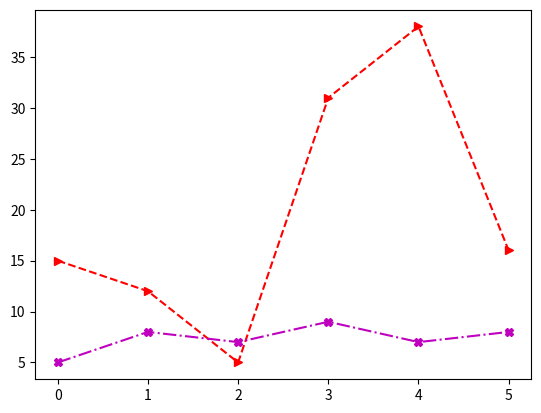

Recreate this plot in Python.
import matplotlib.pyplot as plt
import pandas as pd
import numpy as np

x = [15, 12, 5,31, 38, 16]
y = [5, 8, 7, 9, 7, 8]

plt.plot(range(0, 6), x, 'r>--')
plt.plot(range(0, 6), y, 'mX-.')
plt.show()
# print(mobile)